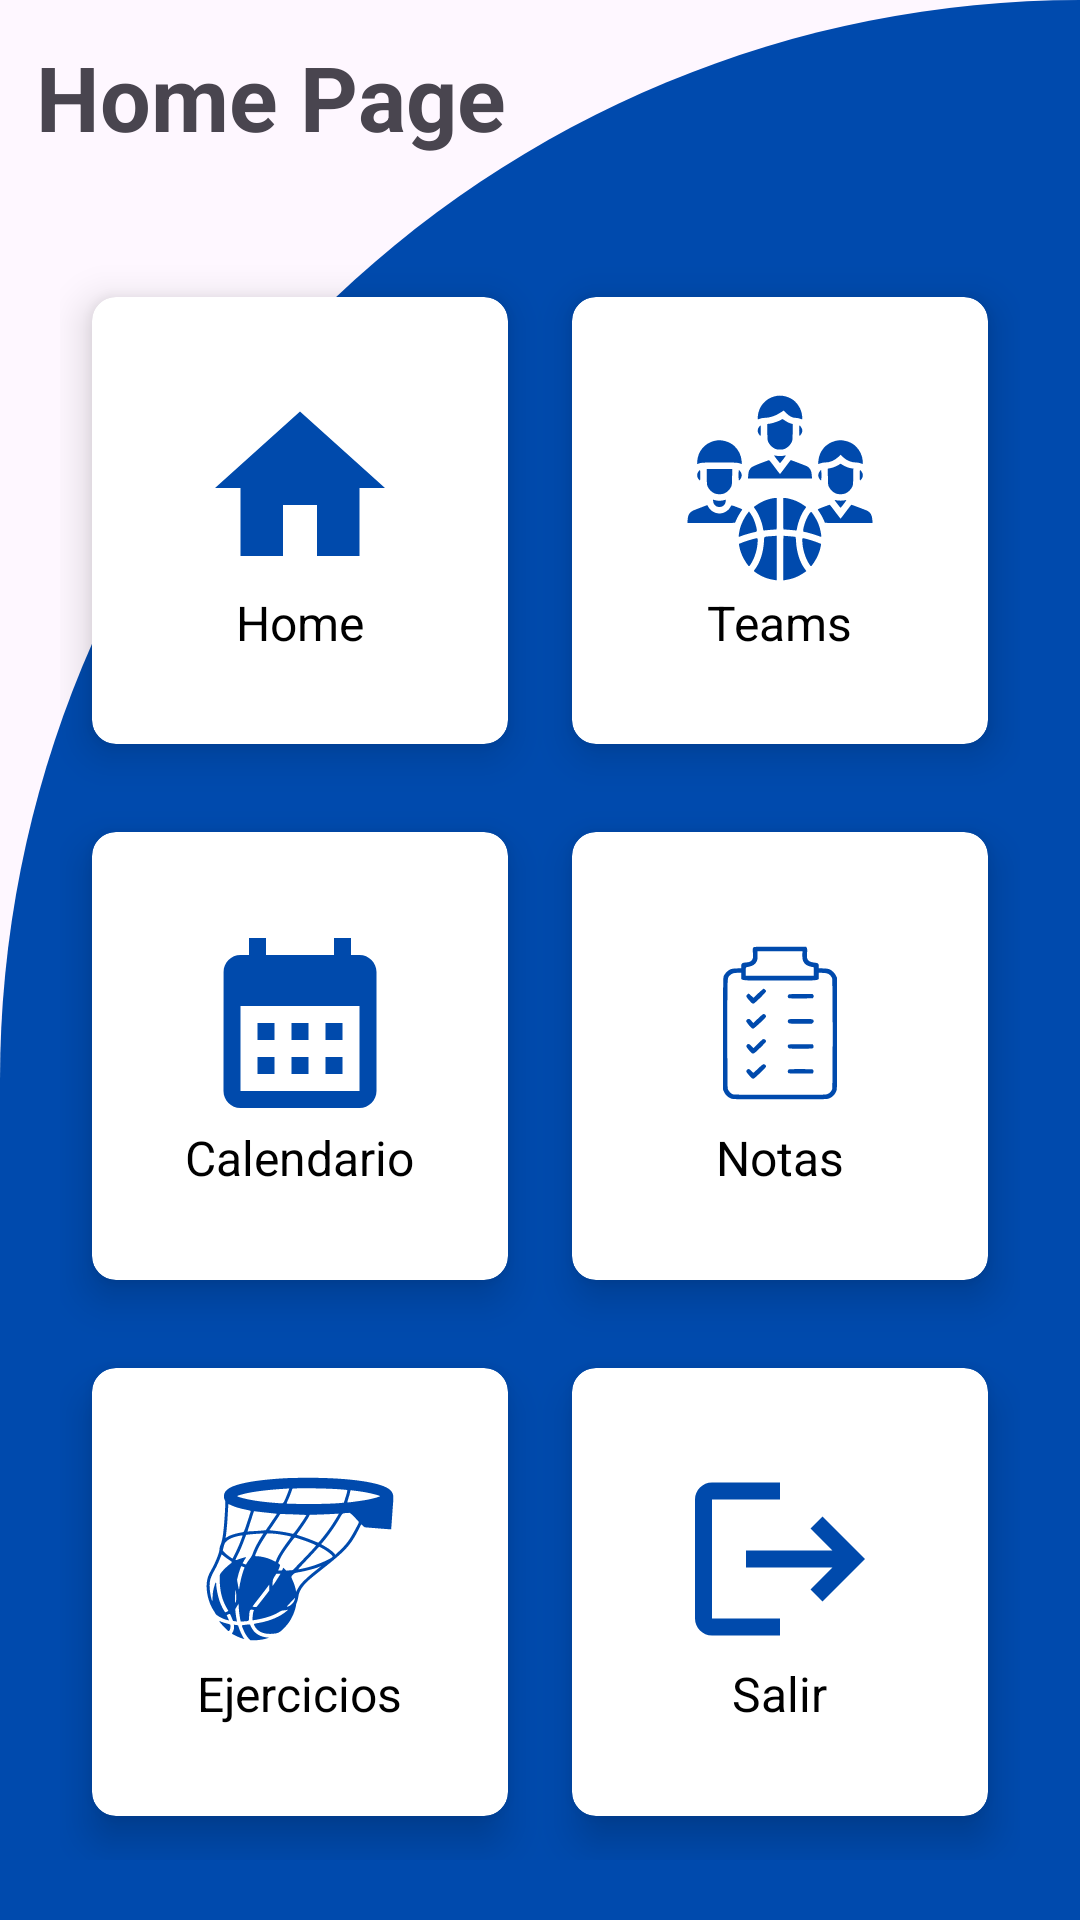

Reconstruct the res/layout file that produces this screen, plus the resources it refers to.
<!-- AndroidManifest.xml: application theme Theme.MyCoachBasketball -->
<!-- res/layout/activity_home_page.xml -->
<?xml version="1.0" encoding="utf-8"?>
<RelativeLayout xmlns:android="http://schemas.android.com/apk/res/android"
    xmlns:app="http://schemas.android.com/apk/res-auto"
    xmlns:tools="http://schemas.android.com/tools"
    android:layout_width="match_parent"
    android:layout_height="match_parent"
    android:background="@drawable/cut_card_background"
    tools:context=".view.HomePage">


    <TextView
        android:id="@+id/textView"
        android:layout_width="wrap_content"
        android:layout_height="wrap_content"
        android:text="Home Page"
        android:textSize="30sp"
        android:layout_margin="12dp"
        android:textStyle="bold" />

    <GridLayout
        android:layout_width="match_parent"
        android:layout_height="match_parent"
        android:layout_below="@+id/textView"
        android:layout_marginTop="20dp"
        android:layout_margin="20dp"
        android:columnCount="2"
        android:rowCount="3">

        <androidx.cardview.widget.CardView
            android:id="@+id/cardHome"
            android:layout_width="wrap_content"
            android:layout_height="wrap_content"
            android:layout_gravity="fill"
            android:layout_columnWeight="1"
            android:layout_rowWeight="1"
            android:layout_row="0"
            android:layout_column="0"
            app:cardCornerRadius="8dp"
            app:cardElevation="8dp"
            app:cardUseCompatPadding="true">

            <LinearLayout
                android:layout_width="wrap_content"
                android:layout_height="wrap_content"
                android:layout_gravity="center_vertical|center_horizontal"
                android:gravity="center"
                android:orientation="vertical">

                <ImageView
                    android:layout_width="94dp"
                    android:layout_height="68dp"
                    android:src="@drawable/ic_home" />

                <TextView
                    android:layout_width="wrap_content"
                    android:layout_height="wrap_content"
                    android:text="Home"
                    android:textSize="16sp"
                    android:textColor="@color/black"/>





            </LinearLayout>

    </androidx.cardview.widget.CardView>

        <androidx.cardview.widget.CardView
            android:id="@+id/cardTeams"
            android:layout_width="wrap_content"
            android:layout_height="wrap_content"
            android:layout_gravity="fill"
            android:layout_columnWeight="1"
            android:layout_rowWeight="1"
            android:layout_row="0"
            android:layout_column="1"
            app:cardCornerRadius="8dp"
            app:cardElevation="8dp"
            app:cardUseCompatPadding="true">

            <LinearLayout
                android:layout_width="wrap_content"
                android:layout_height="wrap_content"
                android:layout_gravity="center_vertical|center_horizontal"
                android:gravity="center"
                android:orientation="vertical">

                <ImageView
                    android:layout_width="94dp"
                    android:layout_height="68dp"
                    android:src="@drawable/ic_team"
                    app:tint="@color/bluelogo"/>

                <TextView
                    android:layout_width="wrap_content"
                    android:layout_height="wrap_content"
                    android:text="Teams"
                    android:textSize="16sp"
                    android:textColor="@color/black"/>





            </LinearLayout>

        </androidx.cardview.widget.CardView>

        <androidx.cardview.widget.CardView
            android:id="@+id/cardCalendar"
            android:layout_width="wrap_content"
            android:layout_height="wrap_content"
            android:layout_gravity="fill"
            android:layout_columnWeight="1"
            android:layout_rowWeight="1"
            android:layout_row="1"
            android:layout_column="0"
            app:cardCornerRadius="8dp"
            app:cardElevation="8dp"
            app:cardUseCompatPadding="true">

            <LinearLayout
                android:layout_width="wrap_content"
                android:layout_height="wrap_content"
                android:layout_gravity="center_vertical|center_horizontal"
                android:gravity="center"
                android:orientation="vertical">

                <ImageView
                    android:layout_width="94dp"
                    android:layout_height="68dp"
                    android:src="@drawable/ic_calendar" />

                <TextView
                    android:layout_width="wrap_content"
                    android:layout_height="wrap_content"
                    android:text="Calendario"
                    android:textSize="16sp"
                    android:textColor="@color/black"/>





            </LinearLayout>

        </androidx.cardview.widget.CardView>

        <androidx.cardview.widget.CardView
            android:id="@+id/cardNotes"
            android:layout_width="wrap_content"
            android:layout_height="wrap_content"
            android:layout_gravity="fill"
            android:layout_columnWeight="1"
            android:layout_rowWeight="1"
            android:layout_row="1"
            android:layout_column="1"
            app:cardCornerRadius="8dp"
            app:cardElevation="8dp"
            app:cardUseCompatPadding="true">

            <LinearLayout
                android:layout_width="wrap_content"
                android:layout_height="wrap_content"
                android:layout_gravity="center_vertical|center_horizontal"
                android:gravity="center"
                android:orientation="vertical">

                <ImageView
                    android:layout_width="94dp"
                    android:layout_height="68dp"
                    android:src="@drawable/ic_planning"
                    app:tint="@color/bluelogo" />

                <TextView
                    android:layout_width="wrap_content"
                    android:layout_height="wrap_content"
                    android:text="Notas"
                    android:textSize="16sp"
                    android:textColor="@color/black"/>





            </LinearLayout>

        </androidx.cardview.widget.CardView>

        <androidx.cardview.widget.CardView
            android:id="@+id/cardExercises"
            android:layout_width="wrap_content"
            android:layout_height="wrap_content"
            android:layout_gravity="fill"
            android:layout_columnWeight="1"
            android:layout_rowWeight="1"
            android:layout_row="2"
            android:layout_column="0"
            app:cardCornerRadius="8dp"
            app:cardElevation="8dp"
            app:cardUseCompatPadding="true">

            <LinearLayout
                android:layout_width="wrap_content"
                android:layout_height="wrap_content"
                android:layout_gravity="center_vertical|center_horizontal"
                android:gravity="center"
                android:orientation="vertical">

                <ImageView
                    android:layout_width="94dp"
                    android:layout_height="68dp"
                    android:src="@drawable/ic_basket"
                    app:tint="@color/bluelogo" />

                <TextView
                    android:layout_width="wrap_content"
                    android:layout_height="wrap_content"
                    android:text="Ejercicios"
                    android:textSize="16sp"
                    android:textColor="@color/black"/>





            </LinearLayout>

        </androidx.cardview.widget.CardView>

        <androidx.cardview.widget.CardView
            android:id="@+id/cardLogout"
            android:layout_width="wrap_content"
            android:layout_height="wrap_content"
            android:layout_gravity="fill"
            android:layout_columnWeight="1"
            android:layout_rowWeight="1"
            android:layout_row="2"
            android:layout_column="1"
            app:cardCornerRadius="8dp"
            app:cardElevation="8dp"
            app:cardUseCompatPadding="true">

            <LinearLayout
                android:layout_width="wrap_content"
                android:layout_height="wrap_content"
                android:layout_gravity="center_vertical|center_horizontal"
                android:gravity="center"
                android:orientation="vertical">

                <ImageView
                    android:layout_width="94dp"
                    android:layout_height="68dp"
                    android:src="@drawable/ic_logout" />

                <TextView
                    android:layout_width="wrap_content"
                    android:layout_height="wrap_content"
                    android:text="Salir"
                    android:textSize="16sp"
                    android:textColor="@color/black"/>





            </LinearLayout>

        </androidx.cardview.widget.CardView>


    </GridLayout>

</RelativeLayout>
<!-- resources referenced by this layout -->
<resources>
  <color name="black">#FF000000</color>
  <color name="bluelogo">#004AAD</color>
  <!-- drawable cut_card_background (drawable) -->
  <?xml version="1.0" encoding="utf-8"?>
  <shape xmlns:android="http://schemas.android.com/apk/res/android"
      android:shape="rectangle">
  
      <solid android:color="@color/bluelogo"/>
      <corners
          android:topLeftRadius="400dp"
          android:bottomRightRadius="0dp"/>
  
  
  </shape>
  <!-- drawable ic_basket: vector/xml drawable (drawable, 7454 chars, omitted) -->
  <!-- drawable ic_calendar (drawable) -->
  <vector android:height="24dp" android:tint="#004AAC"
      android:viewportHeight="24" android:viewportWidth="24"
      android:width="24dp" xmlns:android="http://schemas.android.com/apk/res/android">
      <path android:fillColor="@android:color/white" android:pathData="M19,4h-1V2h-2v2H8V2H6v2H5C3.89,4 3.01,4.9 3.01,6L3,20c0,1.1 0.89,2 2,2h14c1.1,0 2,-0.9 2,-2V6C21,4.9 20.1,4 19,4zM19,20H5V10h14V20zM9,14H7v-2h2V14zM13,14h-2v-2h2V14zM17,14h-2v-2h2V14zM9,18H7v-2h2V18zM13,18h-2v-2h2V18zM17,18h-2v-2h2V18z"/>
  </vector>
  <!-- drawable ic_home (drawable) -->
  <vector android:height="24dp" android:tint="#004AAC"
      android:viewportHeight="24" android:viewportWidth="24"
      android:width="24dp" xmlns:android="http://schemas.android.com/apk/res/android">
      <path android:fillColor="@android:color/white" android:pathData="M10,20v-6h4v6h5v-8h3L12,3 2,12h3v8z"/>
  </vector>
  <!-- drawable ic_logout (drawable) -->
  <vector android:autoMirrored="true" android:height="24dp"
      android:tint="#004AAC" android:viewportHeight="24"
      android:viewportWidth="24" android:width="24dp" xmlns:android="http://schemas.android.com/apk/res/android">
      <path android:fillColor="@android:color/white" android:pathData="M17,7l-1.41,1.41L18.17,11H8v2h10.17l-2.58,2.58L17,17l5,-5zM4,5h8V3H4c-1.1,0 -2,0.9 -2,2v14c0,1.1 0.9,2 2,2h8v-2H4V5z"/>
  </vector>
  <!-- drawable ic_planning: vector/xml drawable (drawable, 4006 chars, omitted) -->
  <!-- drawable ic_team: vector/xml drawable (drawable, 8555 chars, omitted) -->
  <style name="Theme.MyCoachBasketball" parent="Base.Theme.MyCoachBasketball" />
  <style name="Base.Theme.MyCoachBasketball" parent="Theme.Material3.DayNight.NoActionBar">
          
          
      </style>
</resources>
